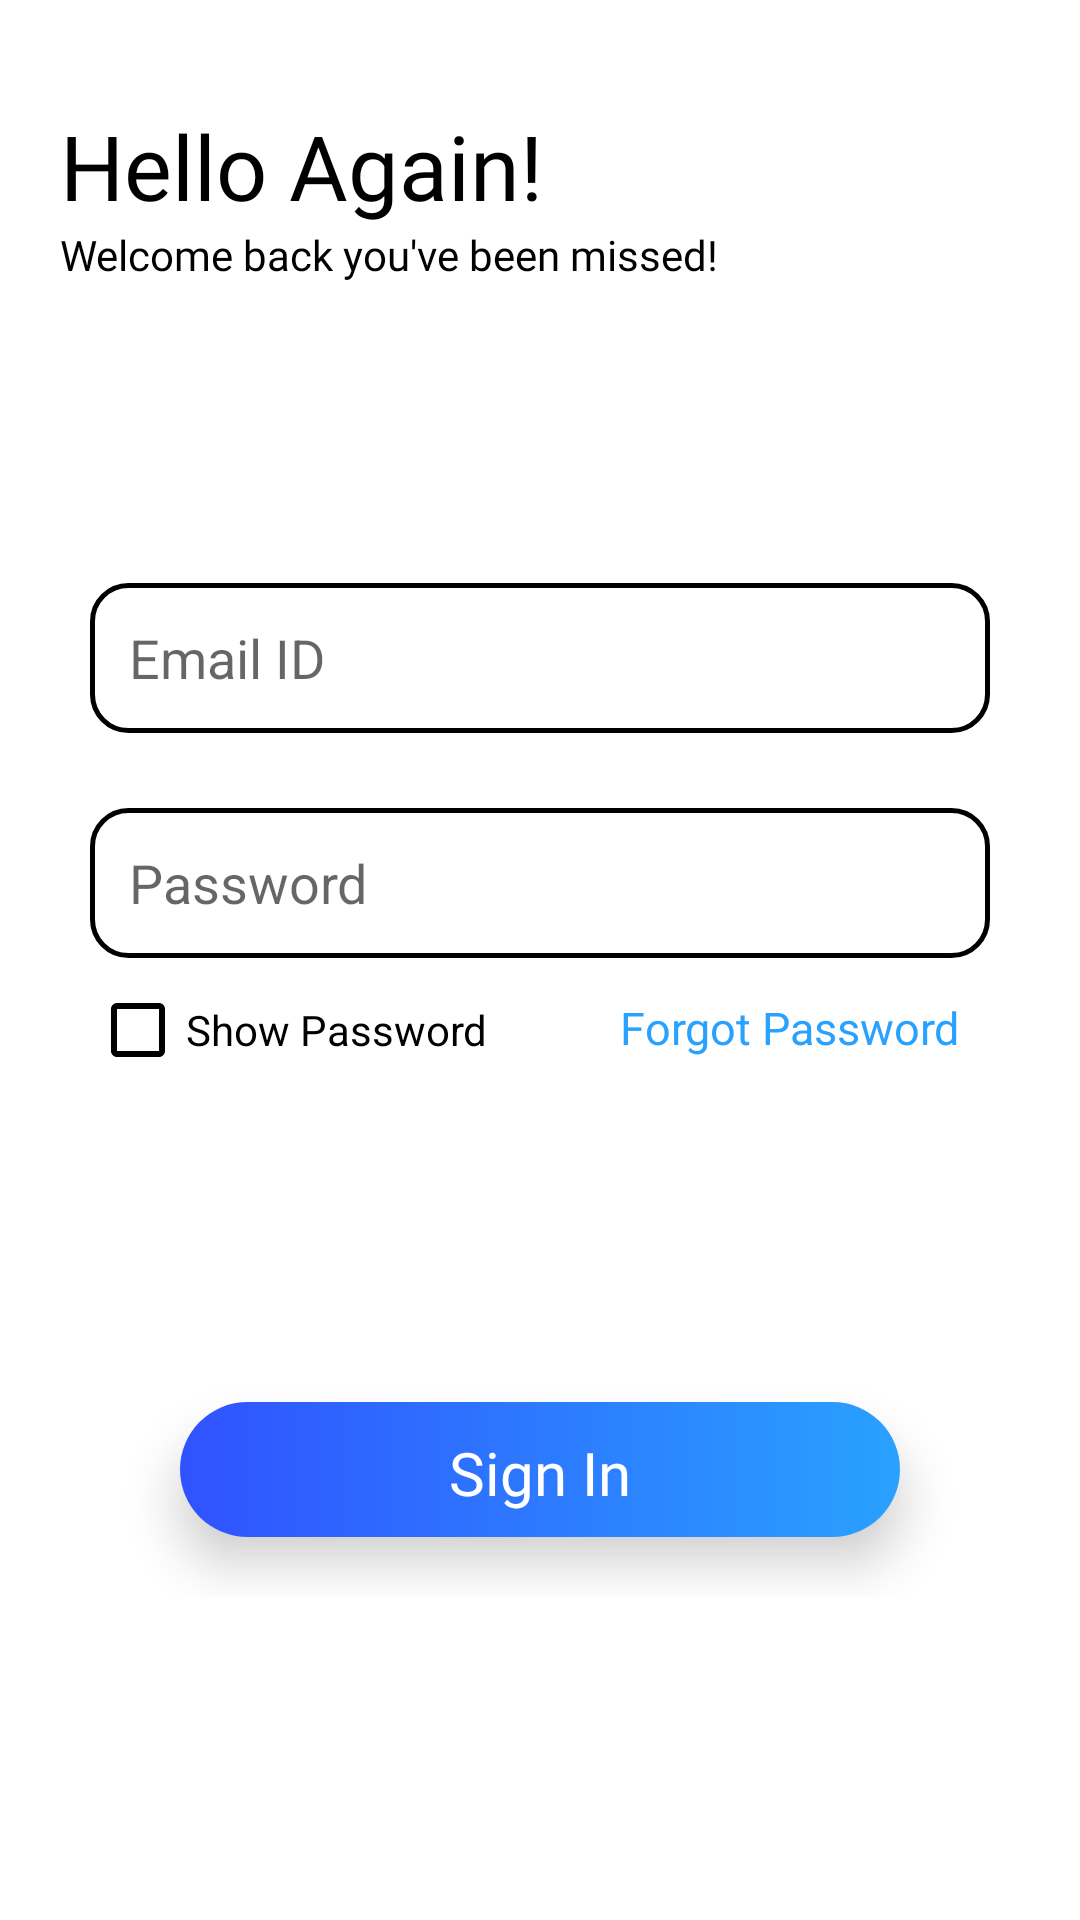

Reconstruct the res/layout file that produces this screen, plus the resources it refers to.
<!-- AndroidManifest.xml: application theme Theme.FinanceManagementApp -->
<!-- res/layout/activity_sign_in_email.xml -->
<?xml version="1.0" encoding="utf-8"?>
<androidx.constraintlayout.widget.ConstraintLayout xmlns:android="http://schemas.android.com/apk/res/android"
    xmlns:app="http://schemas.android.com/apk/res-auto"
    xmlns:tools="http://schemas.android.com/tools"
    android:layout_width="match_parent"
    android:layout_height="match_parent"
    tools:viewBindingIgnore="false"
    tools:context=".screen.SignInEmail">

    <LinearLayout
        android:id="@+id/linearLayout4"
        android:layout_width="match_parent"
        android:layout_height="wrap_content"
        android:orientation="vertical"
        app:layout_constraintEnd_toEndOf="parent"
        app:layout_constraintStart_toStartOf="parent"
        app:layout_constraintTop_toTopOf="parent">

        <TextView
            android:layout_width="wrap_content"
            android:layout_height="wrap_content"
            android:layout_gravity="start"
            android:layout_marginStart="20dp"
            android:layout_marginTop="35dp"
            android:fontFamily="@font/poppins_semibold"
            android:text="@string/hello_again"
            android:textColor="@color/black"
            android:textSize="30sp" />

        <TextView
            android:layout_width="wrap_content"
            android:layout_height="wrap_content"
            android:layout_gravity="start"
            android:layout_marginStart="20dp"
            android:fontFamily="@font/poppins"
            android:text="@string/we_have_missed"
            android:textColor="@color/black"
            android:textSize="14sp" />


        <EditText
            android:id="@+id/email_sign_in_email"
            android:layout_width="match_parent"
            android:layout_height="50dp"
            android:layout_marginStart="30dp"
            android:layout_marginTop="100dp"
            android:layout_marginEnd="30dp"
            android:autofillHints="emailAddress"
            android:background="@drawable/sign_in_edit_text"
            android:drawableStart="@drawable/sign_in_edit_text_email_icon"
            android:drawablePadding="10dp"
            android:hint="@string/email_id"
            android:inputType="textEmailAddress"
            android:paddingStart="13dp"
            android:paddingEnd="10dp"
            android:textColor="@color/black" />


        <EditText
            android:id="@+id/password_sign_in_email"
            android:layout_width="match_parent"
            android:layout_height="50dp"
            android:layout_marginStart="30dp"
            android:layout_marginTop="25dp"
            android:layout_marginEnd="30dp"
            android:autofillHints="password"
            android:background="@drawable/sign_in_edit_text"
            android:drawableStart="@drawable/sign_in_edit_text_password_icon"
            android:drawablePadding="10dp"
            android:hint="@string/password"
            android:inputType="textPassword"
            android:paddingStart="13dp"
            android:paddingEnd="10dp"
            android:textColor="@color/black" />

        <androidx.constraintlayout.widget.ConstraintLayout
            android:layout_width="match_parent"
            android:layout_height="wrap_content">


            <CheckBox
                android:id="@+id/show_password_checkbox_sign_in_email"
                android:layout_width="200dp"
                android:layout_height="wrap_content"
                android:buttonTint="@color/black"
                android:text="@string/show_password"
                android:textColor="@color/black"
                android:layout_marginStart="30dp"
                app:layout_constraintBottom_toBottomOf="parent"
                app:layout_constraintStart_toStartOf="parent"
                app:layout_constraintTop_toTopOf="parent" />


            <TextView
                android:id="@+id/forgot_password_sign_in_email"
                android:layout_width="wrap_content"
                android:layout_height="wrap_content"
                android:text="@string/forgot_password"
                android:textColor="@color/light_blue"
                android:textSize="15sp"
                android:layout_marginEnd="40dp"
                android:layout_marginTop="13dp"
                app:layout_constraintEnd_toEndOf="parent"
                app:layout_constraintTop_toTopOf="parent" />

        </androidx.constraintlayout.widget.ConstraintLayout>

        <androidx.cardview.widget.CardView
            android:layout_width="match_parent"
            android:layout_height="45dp"
            android:layout_marginStart="60dp"
            android:layout_marginTop="100dp"
            android:layout_marginEnd="60dp"
            android:layout_marginBottom="20dp"
            app:cardCornerRadius="25dp"
            app:cardElevation="10dp">

            <LinearLayout
                android:id="@+id/sign_in_btn_email"
                android:layout_width="match_parent"
                android:layout_height="match_parent"
                android:background="@drawable/next_button_background"
                android:clickable="true"
                android:focusable="true"
                android:gravity="center">

                <TextView
                    android:layout_width="wrap_content"
                    android:layout_height="wrap_content"
                    android:fontFamily="@font/poppins_semibold"
                    android:paddingTop="2dp"
                    android:text="@string/sign_in"
                    android:textColor="@color/white"
                    android:textSize="20sp" />

            </LinearLayout>

        </androidx.cardview.widget.CardView>

    </LinearLayout>

    
    <ProgressBar
        android:id="@+id/progressBar_sign_in_email"
        android:layout_width="45dp"
        android:layout_height="45dp"
        android:indeterminate="true"
        android:indeterminateTint="@color/light_blue"
        android:visibility="invisible"
        android:layout_marginTop="30dp"
        app:layout_constraintEnd_toEndOf="parent"
        app:layout_constraintStart_toStartOf="parent"
        app:layout_constraintTop_toBottomOf="@+id/linearLayout4" />

    <LinearLayout
        android:layout_width="match_parent"
        android:layout_height="wrap_content"
        android:orientation="horizontal"
        android:gravity="center"
        android:layout_marginTop="40dp"
        android:layout_marginBottom="50dp"
        app:layout_constraintTop_toBottomOf="@+id/progressBar_sign_in_email">

        <TextView
            android:layout_width="wrap_content"
            android:layout_height="wrap_content"
            android:text="@string/dont_have_account"
            android:textColor="@color/black"
            android:layout_marginEnd="2.5dp"/>

        <TextView
            android:id="@+id/create_account_sign_in_email"
            android:layout_width="wrap_content"
            android:layout_height="wrap_content"
            android:text="@string/create_account"
            android:textColor="@color/light_blue"
            android:layout_marginStart="2.5dp"/>

    </LinearLayout>

</androidx.constraintlayout.widget.ConstraintLayout>
<!-- resources referenced by this layout -->
<resources>
  <color name="black">#FF000000</color>
  <color name="light_blue">#FF29A1FF</color>
  <color name="white">#FFFFFFFF</color>
  <!-- drawable next_button_background (drawable) -->
  <?xml version="1.0" encoding="utf-8"?>
  <shape xmlns:android="http://schemas.android.com/apk/res/android"
      android:shape="rectangle">
  
      <gradient
          android:startColor="#3052FF"
          android:endColor="#29A1FF"
          android:angle="0"/>
  
  </shape>
  <!-- drawable sign_in_edit_text (drawable) -->
  <?xml version="1.0" encoding="utf-8"?>
  <selector xmlns:android="http://schemas.android.com/apk/res/android">
  
      <item android:state_enabled="true" android:state_focused="true">
          <shape android:shape="rectangle">
              <solid android:color="@color/white"/>
              <corners android:radius="12dp"/>
              <stroke android:color="@color/light_blue" android:width="1.5dp"/>
          </shape>
      </item>
  
      <item android:state_enabled="true">
          <shape android:shape="rectangle">
              <solid android:color="@color/white"/>
              <corners android:radius="12dp"/>
              <stroke android:color="@color/black" android:width="1.5dp"/>
          </shape>
      </item>
  
  </selector>
  <string name="create_account">Create Account</string>
  <string name="dont_have_account">Don\'t have an account?</string>
  <string name="email_id">Email ID</string>
  <string name="forgot_password">Forgot Password</string>
  <string name="hello_again">Hello Again!</string>
  <string name="password">Password</string>
  <string name="show_password">Show Password</string>
  <string name="sign_in">Sign In</string>
  <string name="we_have_missed">Welcome back you\'ve been missed!</string>
  <style name="Theme.FinanceManagementApp" parent="Theme.MaterialComponents.DayNight.NoActionBar">
          
          <item name="colorPrimary">@color/black</item>
          <item name="colorPrimaryVariant">@color/black</item>
          <item name="colorOnPrimary">@color/white</item>
          
          <item name="colorSecondary">@color/teal_200</item>
          <item name="colorSecondaryVariant">@color/teal_700</item>
          <item name="colorOnSecondary">@color/white</item>
          
          <item name="android:statusBarColor" tools:targetApi="l">?attr/colorPrimaryVariant</item>
          
      </style>
  <color name="teal_200">#FF03DAC5</color>
  <color name="teal_700">#FF018786</color>
</resources>
